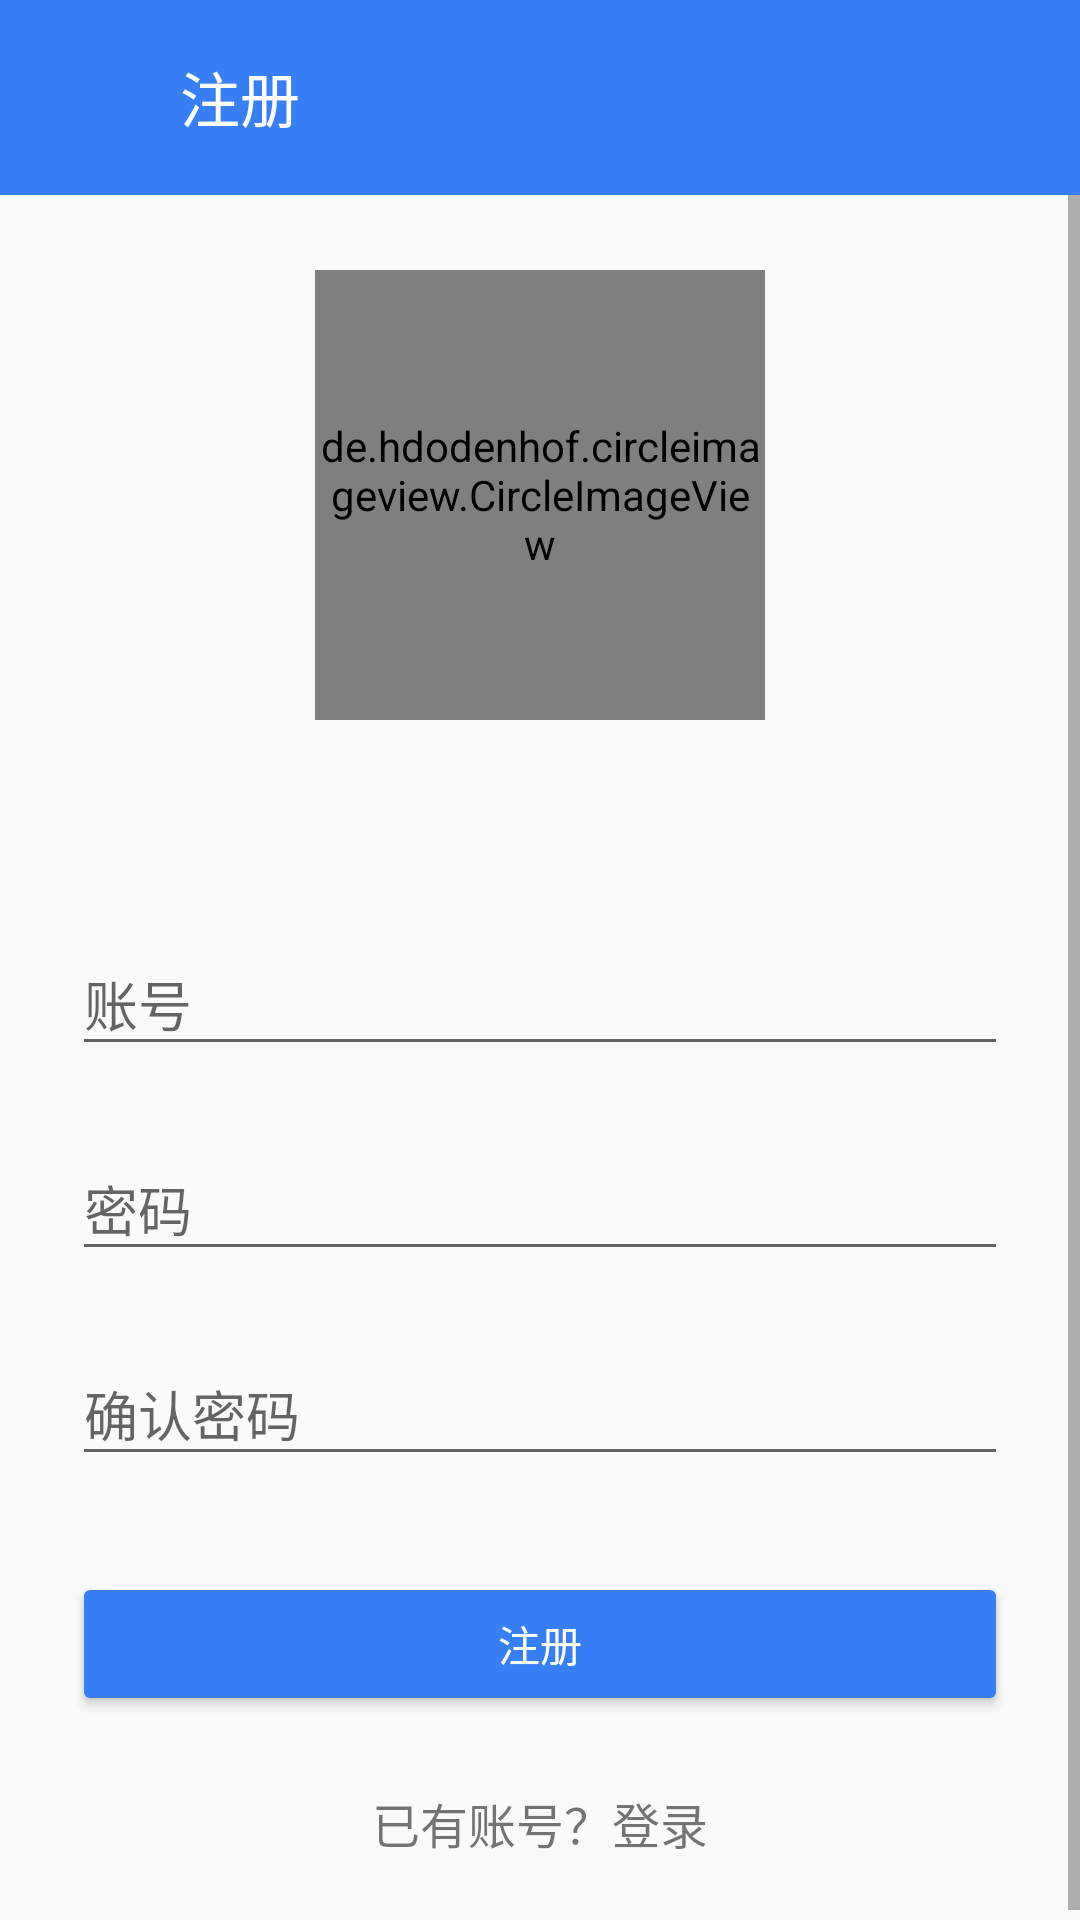

Produce the Android XML layout that renders to this screen, including the resource entries it uses.
<!-- AndroidManifest.xml: activity theme AppTheme.NoActionBar -->
<!-- res/layout/activity_signup.xml -->
<?xml version="1.0" encoding="utf-8"?>
<LinearLayout xmlns:android="http://schemas.android.com/apk/res/android"
              android:layout_width="match_parent"
              android:layout_height="match_parent"
              android:orientation="vertical">

    <RelativeLayout
        android:id="@+id/detail_title_layout"
        android:layout_width="match_parent"
        android:layout_height="65dp"
        android:layout_alignParentStart="true"
        android:layout_alignParentTop="true"
        android:background="@color/certainblue">

        <LinearLayout
            android:id="@+id/detail_title_left"
            android:layout_width="wrap_content"
            android:layout_height="match_parent"
            android:layout_marginLeft="20dp"
            android:gravity="right">

            <ImageView
                android:id="@+id/signup_back"
                android:layout_width="20dp"
                android:layout_height="25dp"
                android:layout_gravity="center"
                android:src="@drawable/back"/>

            <TextView
                android:layout_width="match_parent"
                android:layout_height="match_parent"
                android:layout_marginLeft="20dp"
                android:layout_toRightOf="@+id/detail_back"
                android:gravity="center"
                android:text="注册"
                android:textColor="#FFFFFF"
                android:textSize="20sp"/>
        </LinearLayout>


    </RelativeLayout>

    <ScrollView

        android:layout_width="match_parent"
        android:layout_height="match_parent"
        android:fitsSystemWindows="true">

        <LinearLayout
            android:layout_width="match_parent"
            android:layout_height="wrap_content"
            android:orientation="vertical"
            android:paddingLeft="24dp"
            android:paddingTop="25dp"
            android:paddingRight="24dp">

            <de.hdodenhof.circleimageview.CircleImageView
                android:id="@+id/person_head"
                android:layout_width="150dp"
                android:layout_height="150dp"
                android:layout_gravity="center"
                android:layout_marginLeft="10dp"
                android:layout_marginRight="10dp"
                android:layout_marginBottom="5dp"
                android:src="@drawable/cutecat"/>


            
            <android.support.design.widget.TextInputLayout
                android:layout_width="match_parent"
                android:layout_height="wrap_content"
                android:layout_marginTop="58dp"
                android:layout_marginBottom="8dp">

                <EditText
                    android:id="@+id/input_mobile"
                    android:layout_width="match_parent"
                    android:layout_height="wrap_content"
                    android:hint="账号"
                    android:inputType="number"
                    android:textColor="@color/jet"/>
            </android.support.design.widget.TextInputLayout>

            
            <android.support.design.widget.TextInputLayout
                android:layout_width="match_parent"
                android:layout_height="wrap_content"
                android:layout_marginTop="8dp"
                android:layout_marginBottom="8dp">

                <EditText
                    android:id="@+id/input_password"
                    android:layout_width="match_parent"
                    android:layout_height="wrap_content"
                    android:hint="密码"
                    android:inputType="textPassword"
                    android:textColor="@color/jet"/>
            </android.support.design.widget.TextInputLayout>

            
            <android.support.design.widget.TextInputLayout
                android:layout_width="match_parent"
                android:layout_height="wrap_content"
                android:layout_marginTop="8dp"
                android:layout_marginBottom="8dp">

                <EditText
                    android:id="@+id/input_verify"
                    android:layout_width="match_parent"
                    android:layout_height="wrap_content"
                    android:hint="确认密码"
                    android:inputType="textPassword"
                    android:textColor="@color/jet"/>

            </android.support.design.widget.TextInputLayout>

            
            <androidx.appcompat.widget.AppCompatButton
                android:id="@+id/btn_signup"
                android:layout_width="fill_parent"
                android:layout_height="wrap_content"
                android:layout_marginTop="24dp"
                android:layout_marginBottom="24dp"
                android:padding="12dp"
                android:text="注册"
                android:textColor="@color/white"

                android:theme="@style/ButtonTheme"/>

            <TextView
                android:id="@+id/link_login"
                android:layout_width="fill_parent"
                android:layout_height="wrap_content"
                android:layout_marginBottom="24dp"
                android:gravity="center"
                android:text="已有账号？登录"
                android:textSize="16dip"/>

        </LinearLayout>
    </ScrollView>
</LinearLayout>
<!-- resources referenced by this layout -->
<resources>
  <color name="certainblue">#ff387ef5</color>
  <color name="jet">#222222</color>
  <color name="white">#FFFFFFFF</color>
  <style name="ButtonTheme" parent="@style/Theme.AppCompat.Light.DarkActionBar">
  
          <item name="colorButtonNormal">@color/certainblue</item>
          <item name="colorControlHighlight">#22000000</item>
      </style>
  <style name="AppTheme.NoActionBar">
          <item name="windowActionBar">false</item>
          <item name="windowNoTitle">true</item>
      </style>
</resources>
